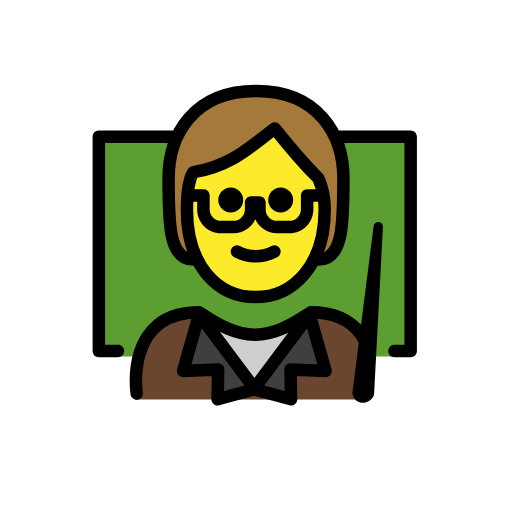
t = 0.00 s
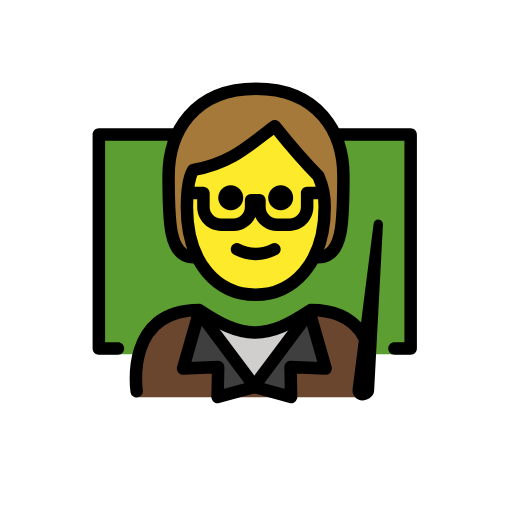
t = 0.48 s
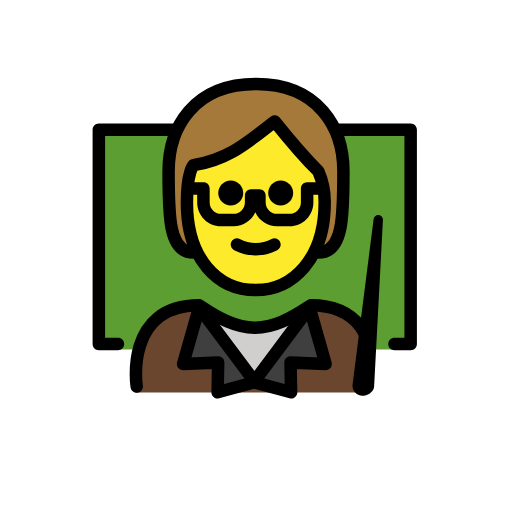
t = 1.43 s
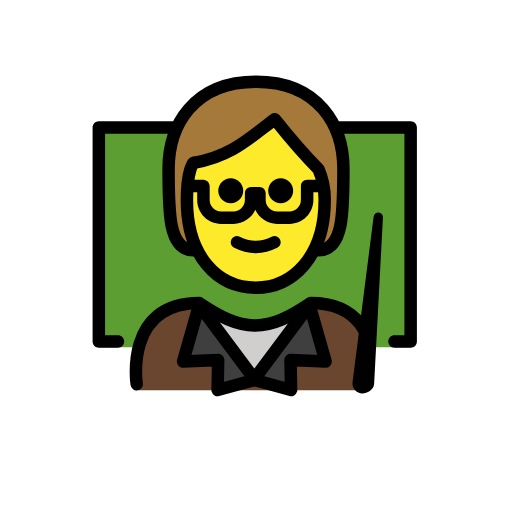
t = 1.90 s
t = 2.38 s: frame unchanged from t = 1.43 s, image omitted
t = 3.33 s: frame unchanged from t = 0.48 s, image omitted

The animated SVG that drew these frames (rendered in a browser with its animation timeline set to each time). Animation: 1 SMIL element (animateTransform=1); one cycle of 3.80 s, repeats indefinitely.

<?xml version='1.0' encoding='utf-8'?>
<svg xmlns="http://www.w3.org/2000/svg" id="emoji" viewBox="-5 -5 82 82" version="1.1" width="200" height="200" role="img">
  <title>OpenMoji: teacher</title><g><g id="color">
    <polyline fill="#5C9E31" points="13.8857,52.0966 10.8304,52.0966 10.8304,16.9138 19.8222,16.9138 36.3277,16.9138 52.0393,16.9138 60.7657,16.9138 60.7657,52.0966 56.6808,52.0966" />
    <path fill="#6A462F" d="M53.8795,58.9993c0,0,2.7-14.1375-9.3-14.1375c-3.1919,2.1192-5.9264,3.5837-9,3.5775h0.125 c-3.0736,0.0062-5.8082-1.4583-9-3.5775c-12,0-10,14.1375-10,14.1375" />
    <polygon fill="#3F3F3F" points="44.5804,45.3645 47.1504,54.4045 41.5304,54.1645 41.6204,58.9545 35.7404,57.3545 35.8304,57.3245 35.7404,57.1945" />
    <path fill="#D0CFCE" d="M44.4804,45.2145l0.1,0.15l-8.84,11.83l-8.85-11.83l0.16-0.24c3.08,2.05,5.75,3.46,8.72,3.49 c0.01,0,0.02,0,0.03,0h0.09C38.8204,48.5845,41.4504,47.2145,44.4804,45.2145z" />
    <polygon fill="#3F3F3F" points="35.7404,57.1945 35.6404,57.3245 35.7404,57.3545 29.8504,58.9545 29.9404,54.1645 24.3204,54.4045 26.8904,45.3645" />
  </g>
  <g id="skin-shadow" />
  <g id="hair">
    <path fill="#A57939" d="M26,36.5808c-4,0-4-6-4-13s4-14,14-14s14,7,14,14s0,13-4,13" />
  </g>
  <g id="skin">
    <path fill="#FCEA2B" d="M24.9365,28.5808c0,9,4.9365,14,11,14c5.9365,0,11.0635-5,11.0635-14c0.0245-1.7187-0.3164-3.4229-1-5 c-3-3-7-8-7-8c-4,3-7,6-13,7.0005C26,22.5808,24.9365,23.58,24.9365,28.5808z" />
  </g>
  <g id="line">
    <path d="M22.9654,17.9098H11.83v32.29h2.06c0.55,0,1,0.44,1,1c0,0.55-0.45,1-1,1h-3.06c-0.55,0-1-0.45-1-1v-34.29 c0-0.55,0.45-1,1-1l13.0581,0L22.9654,17.9098z" />
    <path d="M48.15,15.9098h12.62c0.55,0,1,0.4499,1,1v34.29c0,0.55-0.45,1-1,1h-2.59c-0.55,0-1-0.45-1-1c0-0.56,0.45-1,1-1h1.59 v-32.29H49.0303L48.15,15.9098z" />
    <path d="M47.15,27.2997h-1.96v1.24c0,2.11-1.71,3.82-3.81,3.82h-2.01c-1.55,0-2.88-0.93-3.48-2.25c-0.6,1.32-1.94,2.25-3.48,2.25 H30.4c-2.11,0-3.82-1.71-3.82-3.82v-1.24h-0.69c-0.45,0-0.83-0.3-0.95-0.71c0.23-0.38,0.44-0.8,0.62-1.23 c0.1-0.04,0.21-0.06,0.33-0.06h1.69c0.05,0,0.1,0,0.15,0.01c0.49,0.08,0.85,0.49,0.85,0.99v2.24c0,1,0.82,1.82,1.82,1.82h2.01 c1,0,1.81-0.82,1.81-1.82v-1.1c0-0.55,0.45-1,1-1h1.33c0.56,0,1,0.45,1,1v1.1c0,1,0.82,1.82,1.82,1.82h2.01 c1,0,1.81-0.82,1.81-1.82v-2.24c0-0.55,0.45-1,1-1h2.406L47.15,27.2997z" />
    <path fill="none" stroke="#000000" stroke-linecap="round" stroke-linejoin="round" stroke-miterlimit="10" stroke-width="2" d="M16.8904,58.0245c0,0-2-13,10-13c0.05,0.04,0.11,0.07,0.16,0.1c3.08,2.05,5.75,3.46,8.72,3.49c0.01,0,0.02,0,0.03,0h0.09 c2.93-0.03,5.56-1.4,8.59-3.4c0.1-0.06,0.19-0.12,0.29-0.19c3.99,0,6.43,1.44,7.92,3.36l0.78,1.26" />
    <polygon fill="none" stroke="#000000" stroke-linecap="round" stroke-linejoin="round" stroke-miterlimit="10" stroke-width="2" points="35.7404,57.1945 35.8304,57.3245 35.7404,57.3545 29.8504,58.9545 29.9404,54.1645 24.3204,54.4045 26.8904,45.3645" />
    <polygon fill="none" stroke="#000000" stroke-linecap="round" stroke-linejoin="round" stroke-miterlimit="10" stroke-width="2" points="35.7404,57.1945 35.6404,57.3245 35.7404,57.3545 41.6204,58.9545 41.5304,54.1645 47.1504,54.4045 44.5804,45.3645" />
    <path d="M53.0441,58.7525c-0.5096,0-0.9023-0.4491-0.8345-0.9541l3.3718-26.5033L54.1676,57.967 C54.1379,58.4091,53.4872,58.7525,53.0441,58.7525L53.0441,58.7525z" />
    <path d="M53.0439,59.5029c-0.4599,0-0.8964-0.1982-1.1982-0.5439c-0.3027-0.3467-0.4404-0.8057-0.3789-1.2608l3.3701-26.498 c0.0508-0.3994,0.3975-0.6895,0.8115-0.6523c0.4014,0.0361,0.7032,0.3837,0.6817,0.7871L54.917,58.0068 C54.8506,58.9746,53.7676,59.5029,53.0439,59.5029z M53.7539,51.6025l-0.7998,6.2911l0.0898,0.1093 c0.1153,0,0.3028-0.0859,0.379-0.1572L53.7539,51.6025z" />
    <path d="M41.9529,27.0468c0,1.1046-0.8954,2-2,2s-2-0.8954-2-2s0.8954-2,2-2C41.0573,25.0472,41.9525,25.9424,41.9529,27.0468" />
    <path d="M33.9529,27.0468c0,1.1046-0.8954,2-2,2c-1.1046,0-2-0.8954-2-2s0.8954-2,2-2 C33.0573,25.0472,33.9525,25.9424,33.9529,27.0468" />
    <path d="M35.9527,37.0492c-1.2005-0.0116-2.3813-0.3055-3.4472-0.8579c-0.494-0.247-0.6943-0.8477-0.4473-1.3418 s0.8477-0.6943,1.3418-0.4473c1.5934,0.8593,3.5121,0.8593,5.1055,0c0.494-0.247,1.0947-0.0468,1.3418,0.4473 s0.0468,1.0947-0.4473,1.3418C38.3341,36.7437,37.1532,37.0376,35.9527,37.0492z" />
    <path fill="none" stroke="#000000" stroke-linecap="round" stroke-linejoin="round" stroke-width="2" d="M26,36.5808c-4,0-4-6-4-13 s4-14,14-14s14,7,14,14s0,13-4,13" />
    <path fill="none" stroke="#000000" stroke-linejoin="round" stroke-width="2" d="M24.9365,28.5808c0,9,4.9365,14,11,14 c5.9365,0,11.0635-5,11.0635-14c0.0245-1.7187-0.3164-3.4229-1-5c-3-3-7-8-7-8c-4,3-7,6-13,7.0005 C26,22.5808,24.9365,23.58,24.9365,28.5808z" />
  </g>
<animateTransform attributeName="transform" type="translate" values="0 0;0 -1.5;0 0" dur="3.8s" repeatCount="indefinite" /></g></svg>
